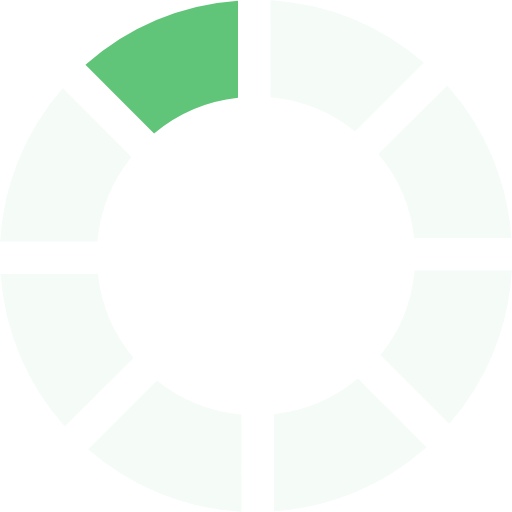
t = 0.00 s
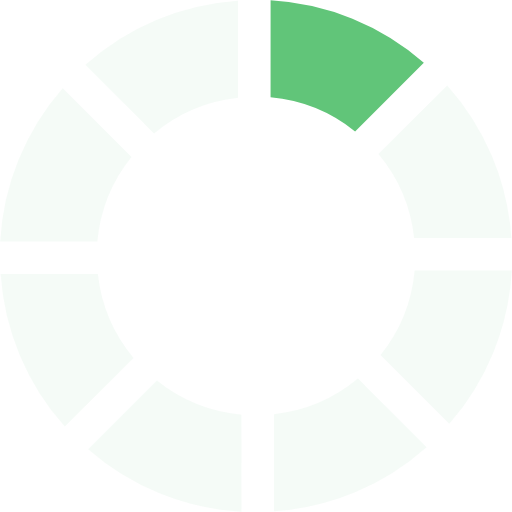
t = 0.13 s
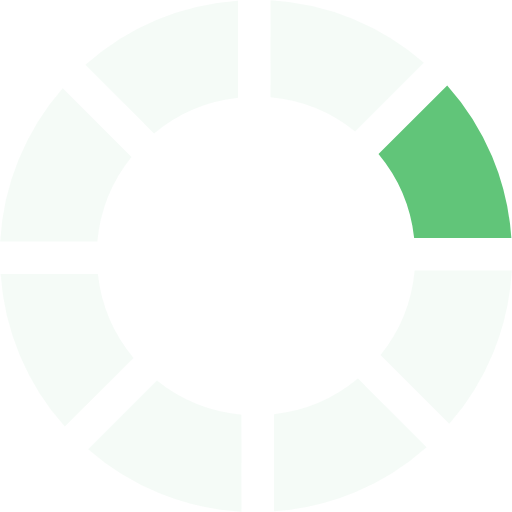
t = 0.23 s
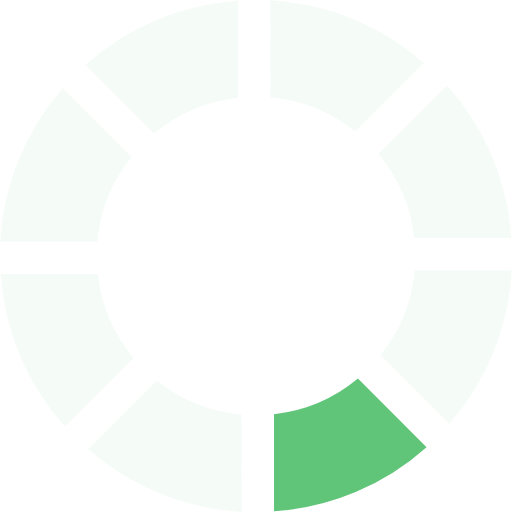
t = 0.36 s
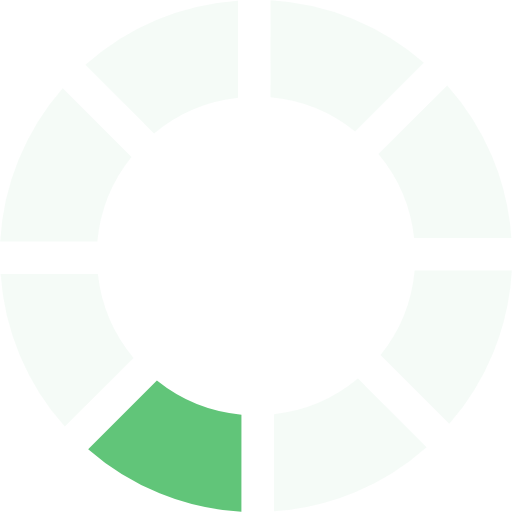
t = 0.49 s
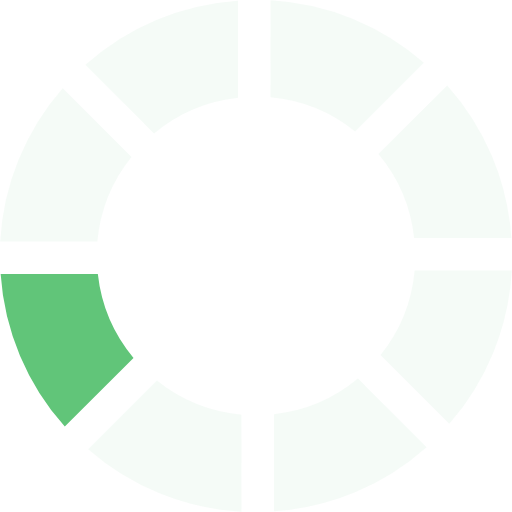
t = 0.59 s

The animated SVG that drew these frames (rendered in a browser with its animation timeline set to each time). Animation: 1 SMIL element (animateTransform=1); one cycle of 0.72 s, repeats indefinitely.

<?xml version="1.0" encoding="UTF-8" standalone="no"?><svg xmlns:svg="http://www.w3.org/2000/svg" xmlns="http://www.w3.org/2000/svg" xmlns:xlink="http://www.w3.org/1999/xlink" version="1.0" width="64px" height="64px" viewBox="0 0 128 128" xml:space="preserve"><g><path d="M38.52 33.37L21.36 16.2A63.6 63.6 0 0 1 59.5.16v24.3a39.5 39.5 0 0 0-20.98 8.92z" fill="#61c579" fill-opacity="1"/><path d="M38.52 33.37L21.36 16.2A63.6 63.6 0 0 1 59.5.16v24.3a39.5 39.5 0 0 0-20.98 8.92z" fill="#d8f1de" fill-opacity="0.25" transform="rotate(45 64 64)"/><path d="M38.52 33.37L21.36 16.2A63.6 63.6 0 0 1 59.5.16v24.3a39.5 39.5 0 0 0-20.98 8.92z" fill="#d8f1de" fill-opacity="0.25" transform="rotate(90 64 64)"/><path d="M38.52 33.37L21.36 16.2A63.6 63.6 0 0 1 59.5.16v24.3a39.5 39.5 0 0 0-20.98 8.92z" fill="#d8f1de" fill-opacity="0.25" transform="rotate(135 64 64)"/><path d="M38.52 33.37L21.36 16.2A63.6 63.6 0 0 1 59.5.16v24.3a39.5 39.5 0 0 0-20.98 8.92z" fill="#d8f1de" fill-opacity="0.25" transform="rotate(180 64 64)"/><path d="M38.52 33.37L21.36 16.2A63.6 63.6 0 0 1 59.5.16v24.3a39.5 39.5 0 0 0-20.98 8.92z" fill="#d8f1de" fill-opacity="0.25" transform="rotate(225 64 64)"/><path d="M38.52 33.37L21.36 16.2A63.6 63.6 0 0 1 59.5.16v24.3a39.5 39.5 0 0 0-20.98 8.92z" fill="#d8f1de" fill-opacity="0.25" transform="rotate(270 64 64)"/><path d="M38.52 33.37L21.36 16.2A63.6 63.6 0 0 1 59.5.16v24.3a39.5 39.5 0 0 0-20.98 8.92z" fill="#d8f1de" fill-opacity="0.25" transform="rotate(315 64 64)"/><animateTransform attributeName="transform" type="rotate" values="0 64 64;45 64 64;90 64 64;135 64 64;180 64 64;225 64 64;270 64 64;315 64 64" calcMode="discrete" dur="720ms" repeatCount="indefinite"></animateTransform></g></svg>